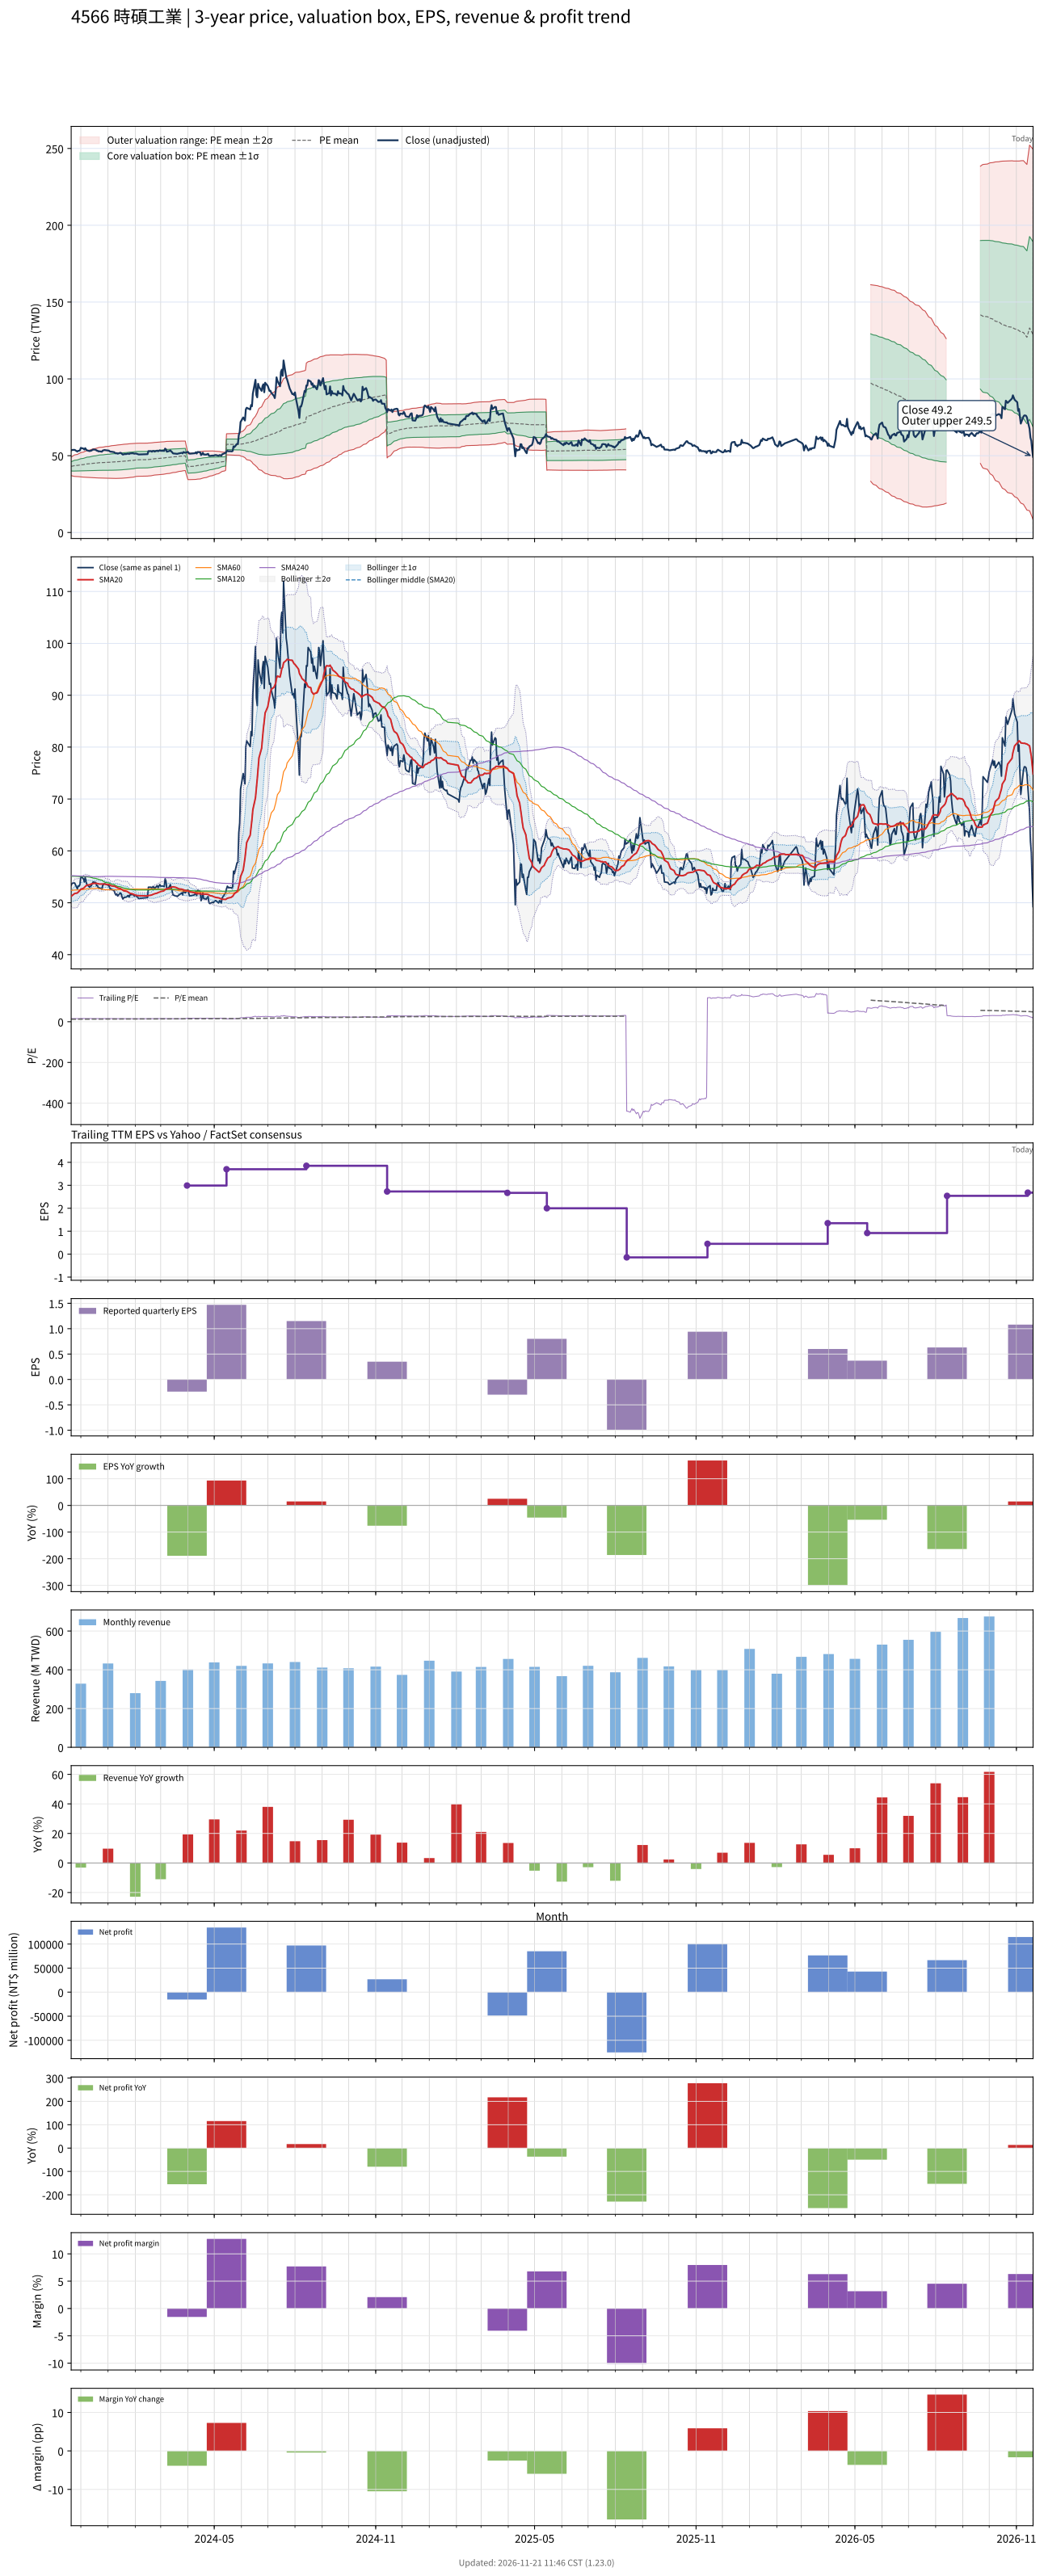

The data file committed next to this chart (first rows):
# chart-version: skill-stock-dynamic-val…
date, close, available_date, period_end, eps, ttm_eps, pe, pe_mean, pe_std, price_m2, price_m1, price_mean, price_p1, price_p2, forward_eps, forward_pe, forward_pe_mean, forward_pe_std, forward_price_m2, forward_price_m1, forward_price_mean, forward_price_p1, forward_price_p2, sma20
2023-11-20, 53.4, 2023-11-14, 2023-09-30, 1.47, 3.5, 15.26, 12.3, 0.8614, 37.03, 40.05, 43.06, 46.08, 49.09, , , , , , , , , , 51.24
2023-11-21, 53.7, 2023-11-14, 2023-09-30, 1.47, 3.5, 15.34, 12.34, 0.9013, 36.87, 40.02, 43.17, 46.33, 49.48, , , , , , , , , , 51.38
2023-11-22, 53.8, 2023-11-14, 2023-09-30, 1.47, 3.5, 15.37, 12.37, 0.9373, 36.73, 40.01, 43.3, 46.58, 49.86, , , , , , , , , , 51.48
2023-11-23, 53.8, 2023-11-14, 2023-09-30, 1.47, 3.5, 15.37, 12.4, 0.9719, 36.61, 40.01, 43.41, 46.81, 50.22, , , , , , , , , , 51.63
2023-11-24, 53.8, 2023-11-14, 2023-09-30, 1.47, 3.5, 15.37, 12.44, 1.003, 36.51, 40.02, 43.53, 47.04, 50.55, , , , , , , , , , 51.78
2023-11-27, 52.7, 2023-11-14, 2023-09-30, 1.47, 3.5, 15.06, 12.47, 1.025, 36.47, 40.06, 43.64, 47.23, 50.82, , , , , , , , , , 51.88
2023-11-28, 53.2, 2023-11-14, 2023-09-30, 1.47, 3.5, 15.2, 12.5, 1.052, 36.38, 40.06, 43.75, 47.43, 51.11, , , , , , , , , , 52.05
2023-11-29, 53.2, 2023-11-14, 2023-09-30, 1.47, 3.5, 15.2, 12.53, 1.077, 36.31, 40.08, 43.85, 47.62, 51.39, , , , , , , , , , 52.22
2023-11-30, 53.5, 2023-11-14, 2023-09-30, 1.47, 3.5, 15.29, 12.56, 1.102, 36.25, 40.11, 43.96, 47.82, 51.68, , , , , , , , , , 52.38
2023-12-01, 55.1, 2023-11-14, 2023-09-30, 1.47, 3.5, 15.74, 12.6, 1.136, 36.13, 40.11, 44.08, 48.06, 52.03, , , , , , , , , , 52.61
2023-12-04, 54.6, 2023-11-14, 2023-09-30, 1.47, 3.5, 15.6, 12.63, 1.165, 36.05, 40.12, 44.2, 48.28, 52.35, , , , , , , , , , 52.78
2023-12-05, 54, 2023-11-14, 2023-09-30, 1.47, 3.5, 15.43, 12.66, 1.187, 36.01, 40.16, 44.32, 48.47, 52.63, , , , , , , , , , 52.95
2023-12-06, 54.9, 2023-11-14, 2023-09-30, 1.47, 3.5, 15.69, 12.7, 1.213, 35.96, 40.2, 44.44, 48.69, 52.93, , , , , , , , , , 53.15
2023-12-07, 54, 2023-11-14, 2023-09-30, 1.47, 3.5, 15.43, 12.73, 1.233, 35.93, 40.25, 44.56, 48.87, 53.19, , , , , , , , , , 53.28
2023-12-08, 53.5, 2023-11-14, 2023-09-30, 1.47, 3.5, 15.29, 12.76, 1.254, 35.87, 40.26, 44.65, 49.03, 53.42, , , , , , , , , , 53.38
2023-12-11, 53, 2023-11-14, 2023-09-30, 1.47, 3.5, 15.14, 12.78, 1.272, 35.83, 40.28, 44.73, 49.18, 53.63, , , , , , , , , , 53.47
2023-12-12, 53.2, 2023-11-14, 2023-09-30, 1.47, 3.5, 15.2, 12.8, 1.29, 35.78, 40.3, 44.81, 49.33, 53.84, , , , , , , , , , 53.55
2023-12-13, 53.3, 2023-11-14, 2023-09-30, 1.47, 3.5, 15.23, 12.83, 1.307, 35.76, 40.33, 44.91, 49.48, 54.05, , , , , , , , , , 53.62
2023-12-14, 53.7, 2023-11-14, 2023-09-30, 1.47, 3.5, 15.34, 12.85, 1.326, 35.7, 40.35, 44.99, 49.63, 54.27, , , , , , , , , , 53.67
2023-12-15, 54, 2023-11-14, 2023-09-30, 1.47, 3.5, 15.43, 12.87, 1.347, 35.63, 40.34, 45.06, 49.77, 54.48, , , , , , , , , , 53.72
2023-12-18, 53.9, 2023-11-14, 2023-09-30, 1.47, 3.5, 15.4, 12.9, 1.366, 35.58, 40.36, 45.14, 49.92, 54.7, , , , , , , , , , 53.74
2023-12-19, 53.3, 2023-11-14, 2023-09-30, 1.47, 3.5, 15.23, 12.92, 1.382, 35.54, 40.38, 45.22, 50.06, 54.89, , , , , , , , , , 53.73
2023-12-20, 53.3, 2023-11-14, 2023-09-30, 1.47, 3.5, 15.23, 12.94, 1.397, 35.52, 40.41, 45.3, 50.19, 55.08, , , , , , , , , , 53.7
2023-12-21, 52.8, 2023-11-14, 2023-09-30, 1.47, 3.5, 15.09, 12.97, 1.41, 35.51, 40.44, 45.38, 50.31, 55.25, , , , , , , , , , 53.65
2023-12-22, 52.9, 2023-11-14, 2023-09-30, 1.47, 3.5, 15.11, 12.99, 1.423, 35.49, 40.47, 45.45, 50.43, 55.41, , , , , , , , , , 53.6
2023-12-25, 52.6, 2023-11-14, 2023-09-30, 1.47, 3.5, 15.03, 13, 1.433, 35.46, 40.47, 45.49, 50.5, 55.52, , , , , , , , , , 53.6
2023-12-26, 53.4, 2023-11-14, 2023-09-30, 1.47, 3.5, 15.26, 13, 1.434, 35.45, 40.47, 45.49, 50.51, 55.52, , , , , , , , , , 53.61
2023-12-27, 53.5, 2023-11-14, 2023-09-30, 1.47, 3.5, 15.29, 13.01, 1.446, 35.4, 40.47, 45.53, 50.59, 55.65, , , , , , , , , , 53.62
2023-12-28, 53.7, 2023-11-14, 2023-09-30, 1.47, 3.5, 15.34, 13.02, 1.46, 35.35, 40.46, 45.57, 50.68, 55.79, , , , , , , , , , 53.63
2023-12-29, 53.6, 2023-11-14, 2023-09-30, 1.47, 3.5, 15.31, 13.04, 1.475, 35.31, 40.47, 45.63, 50.8, 55.96, , , , , , , , , , 53.56
2024-01-02, 53.3, 2023-11-14, 2023-09-30, 1.47, 3.5, 15.23, 13.05, 1.488, 35.27, 40.48, 45.69, 50.9, 56.11, , , , , , , , , , 53.49
2024-01-03, 52.8, 2023-11-14, 2023-09-30, 1.47, 3.5, 15.09, 13.07, 1.5, 35.25, 40.49, 45.74, 50.99, 56.24, , , , , , , , , , 53.44
2024-01-04, 52.6, 2023-11-14, 2023-09-30, 1.47, 3.5, 15.03, 13.09, 1.51, 35.23, 40.52, 45.8, 51.09, 56.38, , , , , , , , , , 53.32
2024-01-05, 52.6, 2023-11-14, 2023-09-30, 1.47, 3.5, 15.03, 13.1, 1.521, 35.22, 40.54, 45.86, 51.18, 56.51, , , , , , , , , , 53.25
2024-01-08, 52.3, 2023-11-14, 2023-09-30, 1.47, 3.5, 14.94, 13.12, 1.53, 35.21, 40.56, 45.92, 51.27, 56.63, , , , , , , , , , 53.19
2024-01-09, 51.8, 2023-11-14, 2023-09-30, 1.47, 3.5, 14.8, 13.12, 1.534, 35.2, 40.57, 45.94, 51.31, 56.68, , , , , , , , , , 53.13
2024-01-10, 51.5, 2023-11-14, 2023-09-30, 1.47, 3.5, 14.71, 13.14, 1.541, 35.21, 40.6, 45.99, 51.38, 56.78, , , , , , , , , , 53.05
2024-01-11, 51.7, 2023-11-14, 2023-09-30, 1.47, 3.5, 14.77, 13.16, 1.548, 35.22, 40.63, 46.05, 51.47, 56.88, , , , , , , , , , 52.97
2024-01-12, 51.3, 2023-11-14, 2023-09-30, 1.47, 3.5, 14.66, 13.17, 1.553, 35.23, 40.67, 46.11, 51.54, 56.98, , , , , , , , , , 52.84
2024-01-15, 51.9, 2023-11-14, 2023-09-30, 1.47, 3.5, 14.83, 13.19, 1.558, 35.27, 40.72, 46.18, 51.63, 57.09, , , , , , , , , , 52.74
2024-01-16, 51.7, 2023-11-14, 2023-09-30, 1.47, 3.5, 14.77, 13.21, 1.564, 35.3, 40.77, 46.25, 51.72, 57.19, , , , , , , , , , 52.63
2024-01-17, 51.1, 2023-11-14, 2023-09-30, 1.47, 3.5, 14.6, 13.23, 1.567, 35.34, 40.83, 46.31, 51.8, 57.28, , , , , , , , , , 52.52
2024-01-18, 50.7, 2023-11-14, 2023-09-30, 1.47, 3.5, 14.49, 13.25, 1.569, 35.39, 40.88, 46.37, 51.86, 57.36, , , , , , , , , , 52.39
2024-01-19, 51, 2023-11-14, 2023-09-30, 1.47, 3.5, 14.57, 13.27, 1.571, 35.45, 40.94, 46.44, 51.94, 57.44, , , , , , , , , , 52.3
2024-01-22, 51.1, 2023-11-14, 2023-09-30, 1.47, 3.5, 14.6, 13.29, 1.572, 35.51, 41.01, 46.51, 52.01, 57.52, , , , , , , , , , 52.21
2024-01-23, 51.3, 2023-11-14, 2023-09-30, 1.47, 3.5, 14.66, 13.31, 1.573, 35.57, 41.08, 46.59, 52.09, 57.6, , , , , , , , , , 52.15
2024-01-24, 51.4, 2023-11-14, 2023-09-30, 1.47, 3.5, 14.69, 13.33, 1.572, 35.67, 41.17, 46.67, 52.17, 57.67, , , , , , , , , , 52.05
2024-01-25, 51.1, 2023-11-14, 2023-09-30, 1.47, 3.5, 14.6, 13.36, 1.57, 35.76, 41.25, 46.75, 52.25, 57.74, , , , , , , , , , 51.92
2024-01-26, 51.5, 2023-11-14, 2023-09-30, 1.47, 3.5, 14.71, 13.38, 1.57, 35.84, 41.34, 46.83, 52.32, 57.82, , , , , , , , , , 51.81
2024-01-29, 51.6, 2023-11-14, 2023-09-30, 1.47, 3.5, 14.74, 13.4, 1.568, 35.94, 41.43, 46.92, 52.4, 57.89, , , , , , , , , , 51.72
2024-01-30, 51.5, 2023-11-14, 2023-09-30, 1.47, 3.5, 14.71, 13.43, 1.564, 36.05, 41.53, 47, 52.48, 57.95, , , , , , , , , , 51.62
2024-01-31, 51.3, 2023-11-14, 2023-09-30, 1.47, 3.5, 14.66, 13.46, 1.554, 36.23, 41.67, 47.11, 52.55, 57.98, , , , , , , , , , 51.55
2024-02-01, 51.4, 2023-11-14, 2023-09-30, 1.47, 3.5, 14.69, 13.49, 1.544, 36.41, 41.81, 47.21, 52.61, 58.01, , , , , , , , , , 51.49
2024-02-02, 51.4, 2023-11-14, 2023-09-30, 1.47, 3.5, 14.69, 13.51, 1.541, 36.51, 41.9, 47.29, 52.68, 58.07, , , , , , , , , , 51.43
2024-02-05, 50.8, 2023-11-14, 2023-09-30, 1.47, 3.5, 14.51, 13.53, 1.537, 36.61, 41.99, 47.36, 52.74, 58.12, , , , , , , , , , 51.35
2024-02-15, 51, 2023-11-14, 2023-09-30, 1.47, 3.5, 14.57, 13.56, 1.532, 36.72, 42.08, 47.44, 52.8, 58.17, , , , , , , , , , 51.31
2024-02-16, 53, 2023-11-14, 2023-09-30, 1.47, 3.5, 15.14, 13.58, 1.532, 36.81, 42.17, 47.54, 52.9, 58.26, , , , , , , , , , 51.39
2024-02-19, 53, 2023-11-14, 2023-09-30, 1.47, 3.5, 15.14, 13.61, 1.529, 36.93, 42.28, 47.64, 52.99, 58.34, , , , , , , , , , 51.45
2024-02-20, 52.6, 2023-11-14, 2023-09-30, 1.47, 3.5, 15.03, 13.64, 1.525, 37.06, 42.39, 47.73, 53.07, 58.4, , , , , , , , , , 51.52
... 669 more rows
